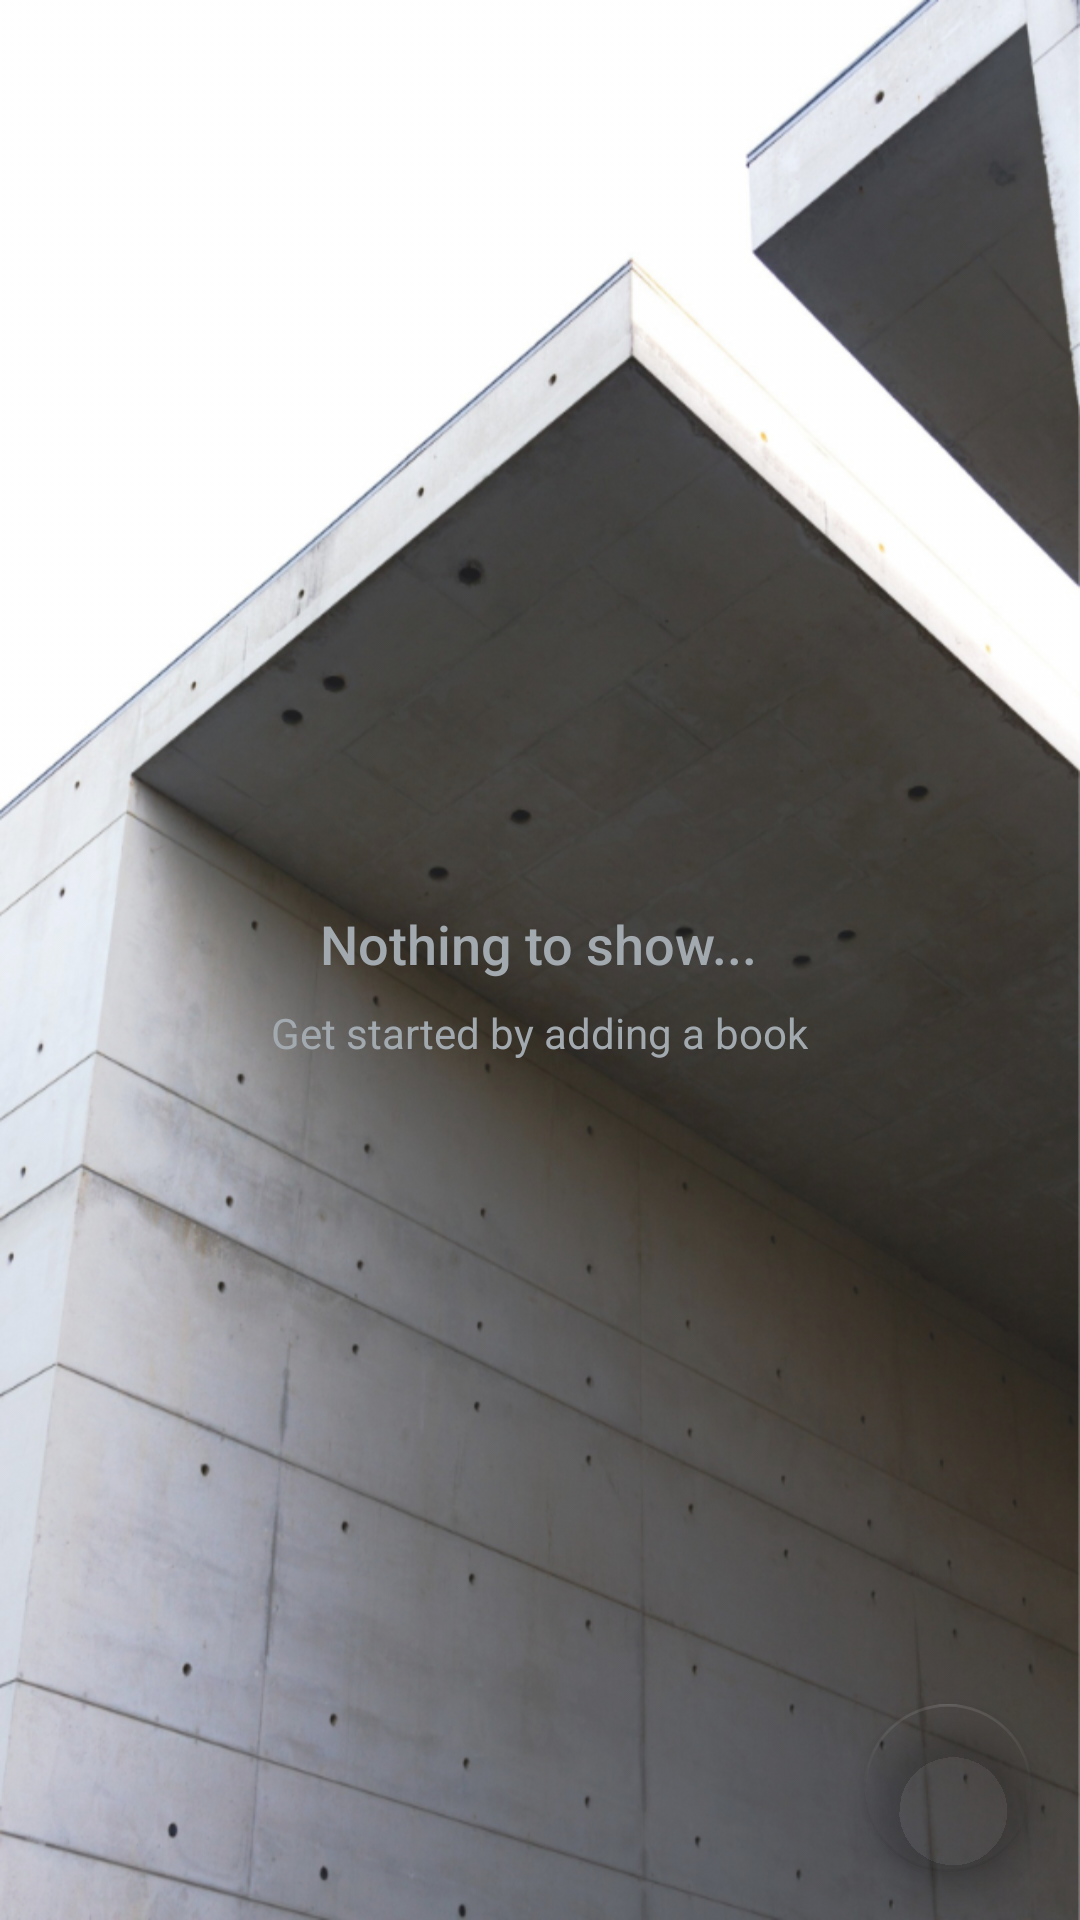

Layout XML and referenced resources for this Android screen:
<!-- AndroidManifest.xml: application theme AppTheme -->
<!-- res/layout/activity_catalog.xml -->
<?xml version="1.0" encoding="utf-8"?>
<RelativeLayout xmlns:android="http://schemas.android.com/apk/res/android"
    xmlns:app="http://schemas.android.com/apk/res-auto"
    xmlns:tools="http://schemas.android.com/tools"
    android:layout_width="match_parent"
    android:layout_height="match_parent"
    android:background="@drawable/lysander3"
    tools:context=".CatalogActivity">

    <ListView
        android:id="@+id/list"
        android:layout_width="match_parent"
        android:layout_height="match_parent" />

    
    <RelativeLayout
        android:id="@+id/empty_view"
        android:layout_width="wrap_content"
        android:layout_height="wrap_content"
        android:layout_centerInParent="true">


        <TextView
            android:id="@+id/empty_title_text"
            android:layout_width="wrap_content"
            android:layout_height="wrap_content"
            android:layout_centerHorizontal="true"
            android:fontFamily="sans-serif-medium"
            android:paddingTop="16dp"
            android:text="@string/empty_view_title_text"
            android:textAppearance="?android:textAppearanceMedium"
            android:textColor="@color/whiteDark" />

        <TextView
            android:id="@+id/empty_subtitle_text"
            android:layout_width="wrap_content"
            android:layout_height="wrap_content"
            android:layout_below="@+id/empty_title_text"
            android:layout_centerHorizontal="true"
            android:fontFamily="sans-serif"
            android:paddingTop="8dp"
            android:text="@string/empty_view_subtitle_text"
            android:textAppearance="?android:textAppearanceSmall"
            android:textColor="@color/whiteDark" />
    </RelativeLayout>


    <com.google.android.material.floatingactionbutton.FloatingActionButton
        android:id="@+id/add_book"
        android:layout_width="wrap_content"
        android:layout_height="wrap_content"
        android:layout_alignParentEnd="true"
        android:layout_alignParentBottom="true"
        android:layout_marginEnd="16dp"
        android:layout_marginBottom="16dp"
        android:foreground="@drawable/baseline_add_circle_outline_white_48"
        app:backgroundTint="@android:color/transparent" />


</RelativeLayout>
<!-- resources referenced by this layout -->
<resources>
  <color name="whiteDark">#A2AAB0</color>
  <!-- drawable lysander3: png bitmap (drawable-hdpi, 689609 bytes) -->
  <string name="empty_view_subtitle_text">Get started by adding a book</string>
  <string name="empty_view_title_text">Nothing to show...</string>
  <style name="AppTheme" parent="Theme.AppCompat.Light.DarkActionBar">
          
          <item name="colorPrimary">@color/colorPrimary</item>
          <item name="colorPrimaryDark">@color/colorPrimaryDark</item>
          <item name="colorAccent">@color/colorAccent</item>
      </style>
  <color name="colorPrimary">#37474F</color>
  <color name="colorPrimaryDark">#37474F</color>
  <color name="colorAccent">#D81B60</color>
</resources>
